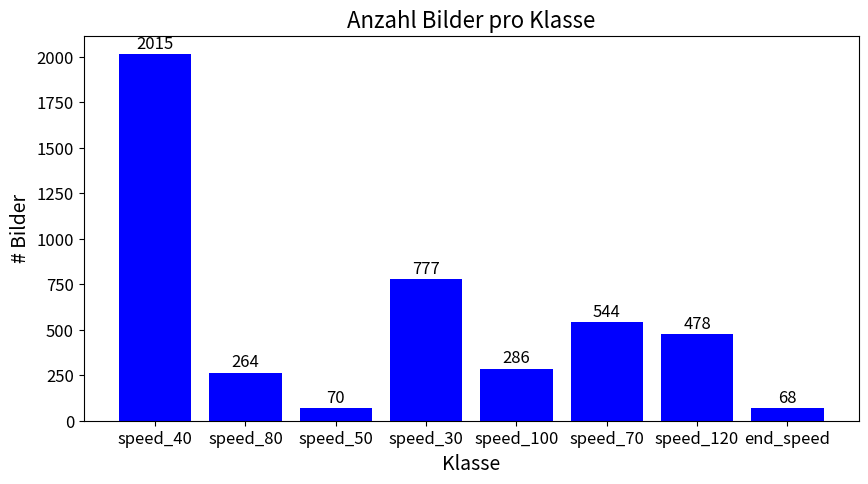

Write the Python code that produced this figure.
import matplotlib.pyplot as plt

# Data from the image
categories = ['speed_40', 'speed_80', 'speed_50', 'speed_30', 'speed_100', 'speed_70', 'speed_120', 'end_speed']
values = [2015, 264, 70, 777, 286, 544, 478, 68]

# Creating the bar plot
plt.figure(figsize=(10, 5))
bars = plt.bar(categories, values, color='blue')

# Adding the text labels above the bars
for bar in bars:
    yval = bar.get_height()
    plt.text(bar.get_x() + bar.get_width()/2, yval + 10, yval, ha='center', va='bottom', fontsize=12)

# Setting the title and labels
plt.title('Anzahl Bilder pro Klasse',fontsize=16)
plt.xlabel('Klasse', fontsize=14)
plt.ylabel('# Bilder', fontsize=14)

# Increasing the fontsize of the tick labels
plt.xticks(fontsize=12)
plt.yticks(fontsize=12)

# Show plot
plt.show()
